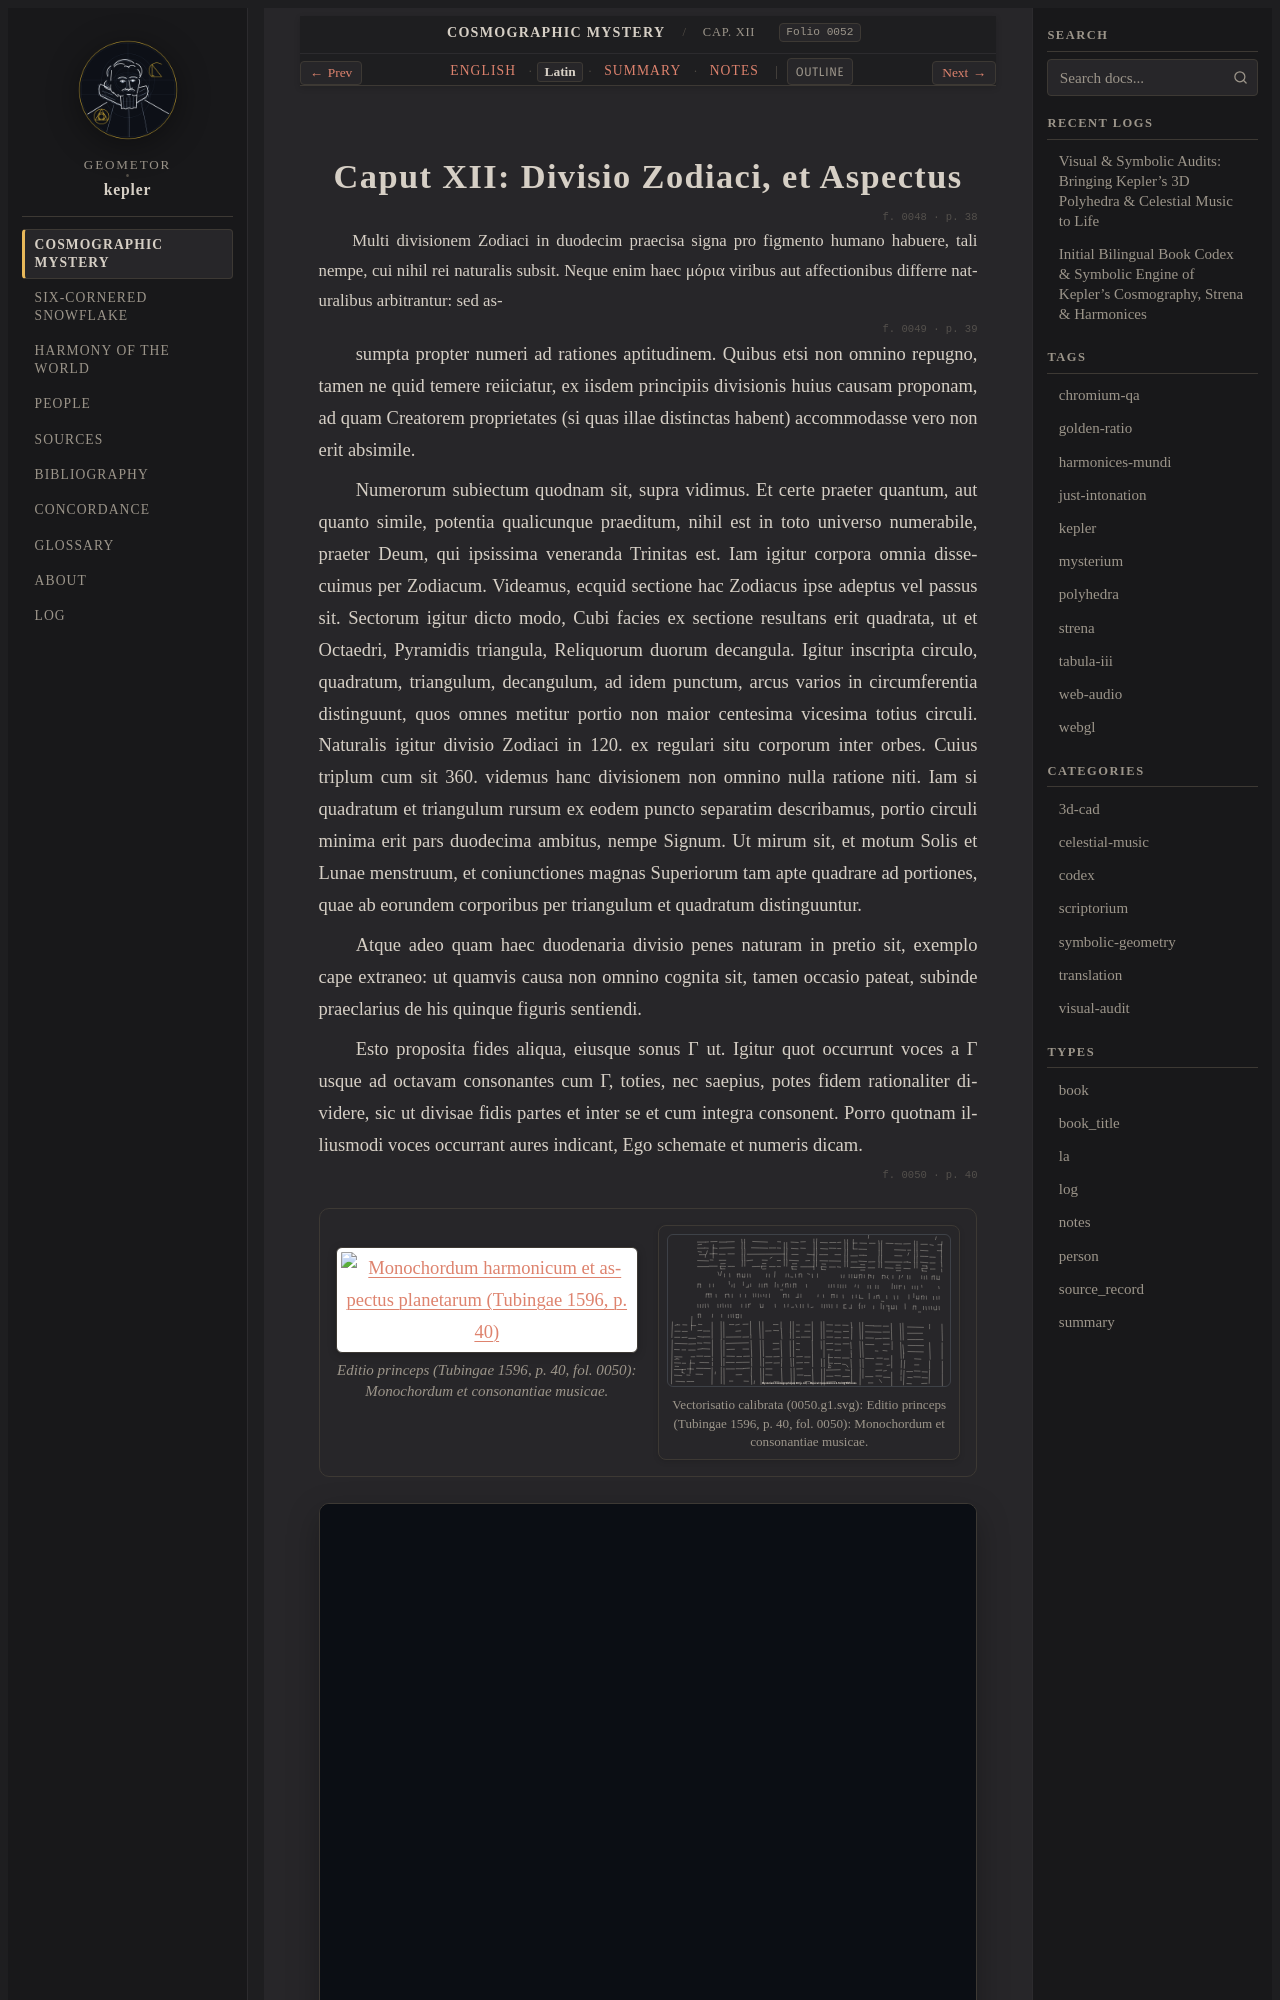

repository: geometor/kepler · page: mysterium_cosmographicum/cap_12/la.html · generator: sphinx

:type: la
:layout: book
:canonical_id: Cap. XII
:order: 13
:folio: mysterium_cosmographicum:0052

.. _mc-cap_12-la:

Caput XII: Divisio Zodiaci, et Aspectus
=======================================

.. folio:: mysterium_cosmographicum:0048
   :page: p. 38

.. rst-class:: latin-source

Multi divisionem Zodiaci in duodecim praecisa signa pro figmento humano habuere, tali nempe, cui nihil rei naturalis subsit. Neque enim haec μόρια viribus aut affectionibus differre naturalibus arbitrantur: sed as-

.. folio:: mysterium_cosmographicum:0049
   :page: p. 39

sumpta propter numeri ad rationes aptitudinem. Quibus etsi non omnino repugno, tamen ne quid temere reiiciatur, ex iisdem principiis divisionis huius causam proponam, ad quam Creatorem proprietates (si quas illae distinctas habent) accommodasse vero non erit absimile.

Numerorum subiectum quodnam sit, supra vidimus. Et certe praeter quantum, aut quanto simile, potentia qualicunque praeditum, nihil est in toto universo numerabile, praeter Deum, qui ipsissima veneranda Trinitas est. Iam igitur corpora omnia dissecuimus per Zodiacum. Videamus, ecquid sectione hac Zodiacus ipse adeptus vel passus sit. Sectorum igitur dicto modo, Cubi facies ex sectione resultans erit quadrata, ut et Octaedri, Pyramidis triangula, Reliquorum duorum decangula. Igitur inscripta circulo, quadratum, triangulum, decangulum, ad idem punctum, arcus varios in circumferentia distinguunt, quos omnes metitur portio non maior centesima vicesima totius circuli. Naturalis igitur divisio Zodiaci in 120. ex regulari situ corporum inter orbes. Cuius triplum cum sit 360. videmus hanc divisionem non omnino nulla ratione niti. Iam si quadratum et triangulum rursum ex eodem puncto separatim describamus, portio circuli minima erit pars duodecima ambitus, nempe Signum. Ut mirum sit, et motum Solis et Lunae menstruum, et coniunctiones magnas Superiorum tam apte quadrare ad portiones, quae ab eorundem corporibus per triangulum et quadratum distinguuntur.

Atque adeo quam haec duodenaria divisio penes naturam in pretio sit, exemplo cape extraneo: ut quamvis causa non omnino cognita sit, tamen occasio pateat, subinde praeclarius de his quinque figuris sentiendi.

Esto proposita fides aliqua, eiusque sonus Γ ut. Igitur quot occurrunt voces a Γ usque ad octavam consonantes cum Γ, toties, nec saepius, potes fidem rationaliter dividere, sic ut divisae fidis partes et inter se et cum integra consonent. Porro quotnam illiusmodi voces occurrant aures indicant, Ego schemate et numeris dicam.

.. folio:: mysterium_cosmographicum:0050
   :page: p. 40

.. container:: kepler-plate-pair

   .. picture:: 0050.g1.png
      :alt: Monochordum harmonicum et aspectus planetarum (Tubingae 1596, p. 40)
      :caption: Editio princeps (Tubingae 1596, p. 40, fol. 0050): Monochordum et consonantiae musicae.

   .. picture:: 0050.g1.svg
      :alt: Vectorisatio calibrata (.euclid-graphic): Monochordum harmonicum et aspectus planetarum (Tubingae 1596, p. 40)
      :caption: Vectorisatio calibrata (0050.g1.svg): Editio princeps (Tubingae 1596, p. 40, fol. 0050): Monochordum et consonantiae musicae.

.. raw:: html

   <div class="kepler-cad-studio" data-scene="harmonices_monochord_studio">
     <iframe class="kepler-audio-iframe" src="../../_static/harmonices-mundi-studio.html?embed=1&amp;tab=monochord" title="Monochordum Harmonicum et Polygona Scibilia (1596 / 1619)" loading="lazy"></iframe>
     <div class="kepler-cad-caption">
       <span><strong>Monochordum Harmonicum (fol. 0050 &amp; 0297)</strong> · Chordae divisiones per figuras scibiles et inscibiles</span>
       <span>
         <a href="../../_static/harmonices-mundi-studio.html?tab=monochord" target="_blank" rel="noopener">Aperire Studio ↗</a>
       </span>
     </div>
   </div>
